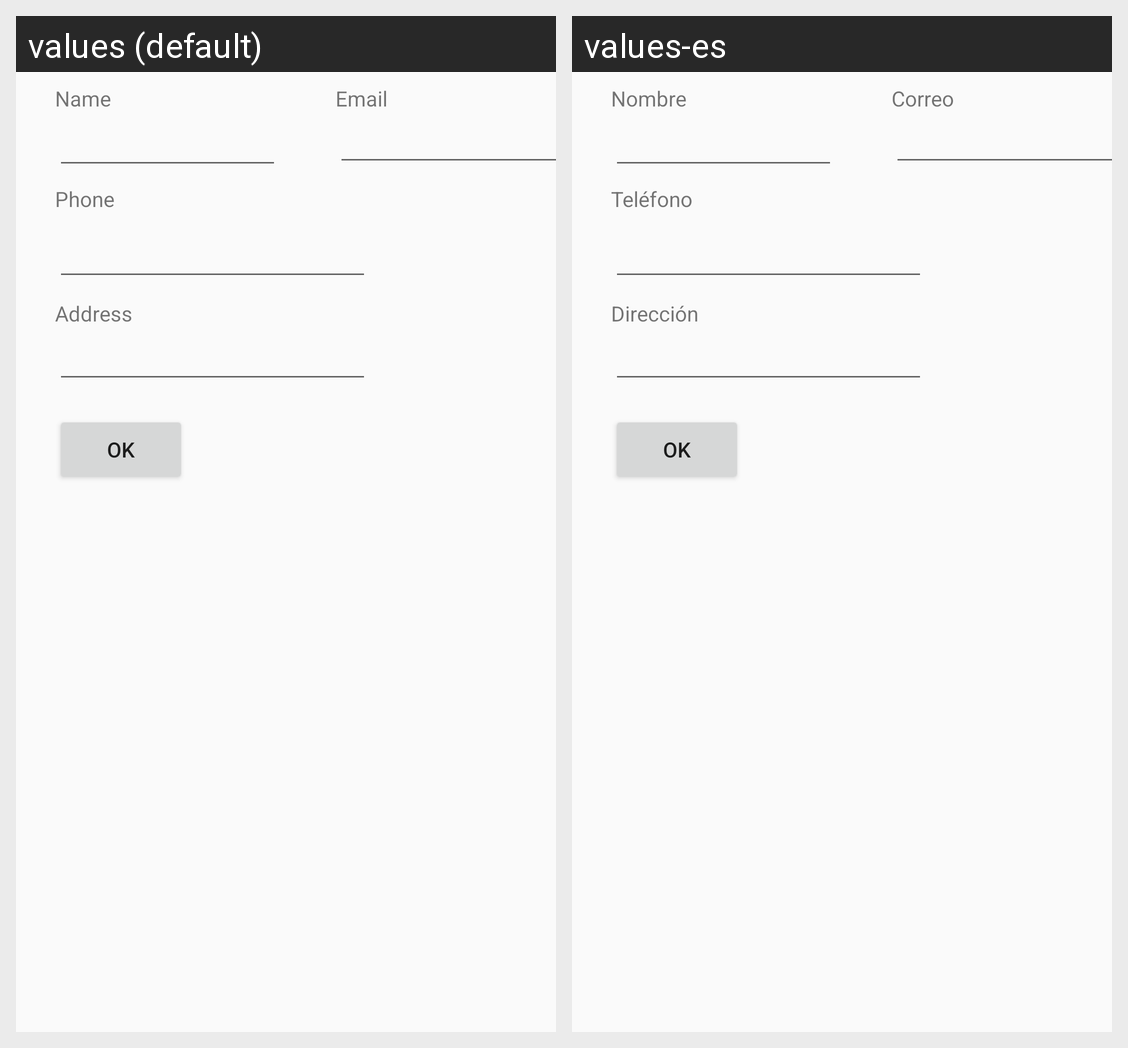

The same Android screen rendered under two of its app's locales, left to right. List the strings drawn on it with the default value and each locale's translation.
Android screen res/layout/activity_customer.xml rendered under 2 locales, left to right: values (default), values-es. Device: Nexus 5 (rendered at 1080×1920; each locale shown at half size, 540×960, under a caption strip naming it); theme AppTheme.
Strings drawn on this screen, with the default value and each locale's value (text and hints the layout hard-codes, and strings that could not be matched under every locale, appear in the picture but are not listed):

name
  values: Name
  values-es: Nombre

hint_email
  values: Email
  values-es: Correo

phone
  values: Phone
  values-es: Teléfono

address
  values: Address
  values-es: Dirección
